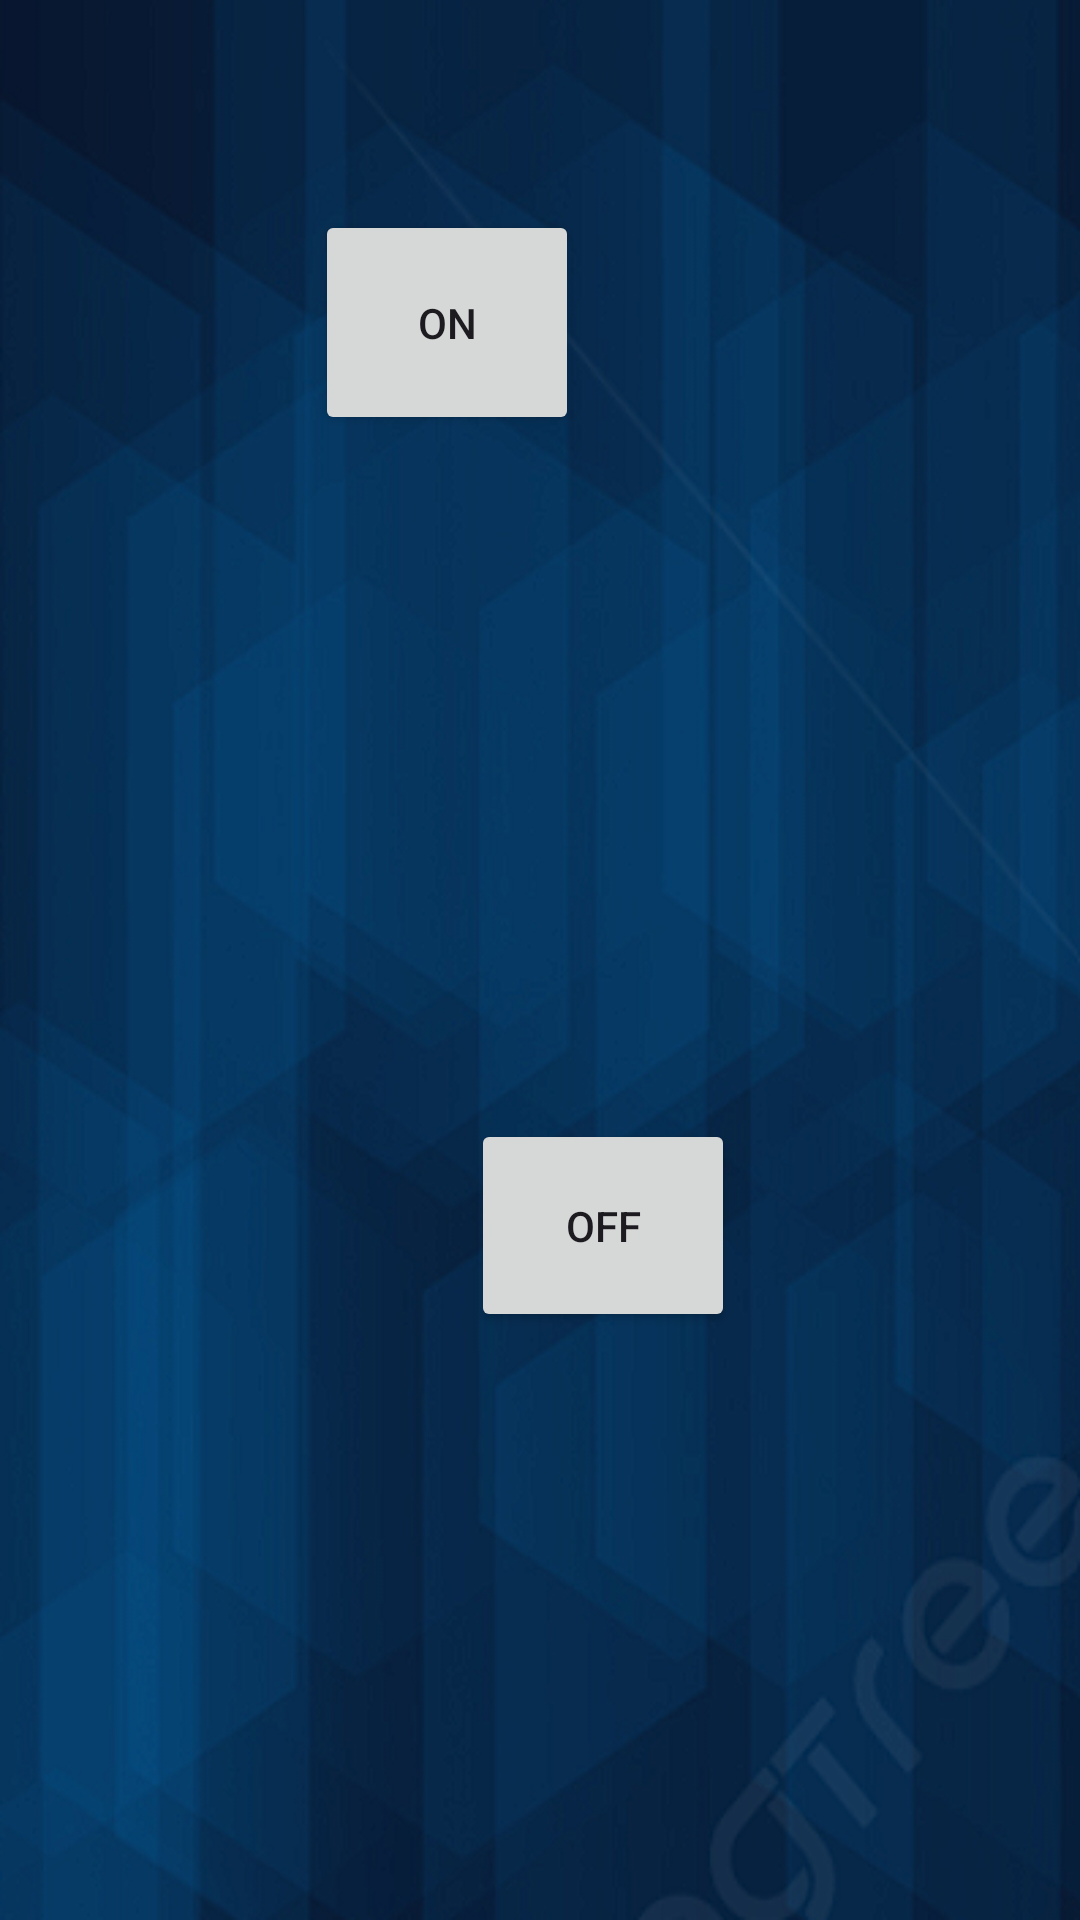

Write the Android layout XML for this screen, with the resource values it uses.
<!-- AndroidManifest.xml: application theme Theme.Mainproject2 -->
<!-- res/layout/activity_wifi.xml -->
<?xml version="1.0" encoding="utf-8"?>
<RelativeLayout xmlns:android="http://schemas.android.com/apk/res/android"
    xmlns:app="http://schemas.android.com/apk/res-auto"
    xmlns:tools="http://schemas.android.com/tools"
    android:layout_width="match_parent"
    android:background="@drawable/wr"
    android:layout_height="match_parent"
    tools:context=".Wifi">

    <Button
        android:id="@+id/button17"
        android:layout_width="wrap_content"
        android:layout_height="71dp"
        android:layout_alignParentStart="true"
        android:layout_alignParentBottom="true"
        android:layout_centerHorizontal="true"
        android:layout_marginStart="157dp"
        android:layout_marginBottom="196dp"
        android:text="off"
        tools:layout_editor_absoluteX="133dp"
        tools:layout_editor_absoluteY="149dp" />

    <Button
        android:id="@+id/button18"
        android:layout_width="wrap_content"
        android:layout_height="75dp"
        android:layout_alignParentEnd="true"
        android:layout_alignParentBottom="true"
        android:layout_centerHorizontal="true"
        android:layout_marginEnd="167dp"
        android:layout_marginBottom="495dp"
        android:text="on"
        tools:layout_editor_absoluteX="139dp"
        tools:layout_editor_absoluteY="367dp" />
</RelativeLayout>
<!-- resources referenced by this layout -->
<resources>
  <!-- drawable wr: png bitmap (drawable, 190047 bytes) -->
  <style name="Theme.Mainproject2" parent="Base.Theme.Mainproject2" />
  <style name="Base.Theme.Mainproject2" parent="Theme.Material3.DayNight.NoActionBar">
          
          
      </style>
</resources>
